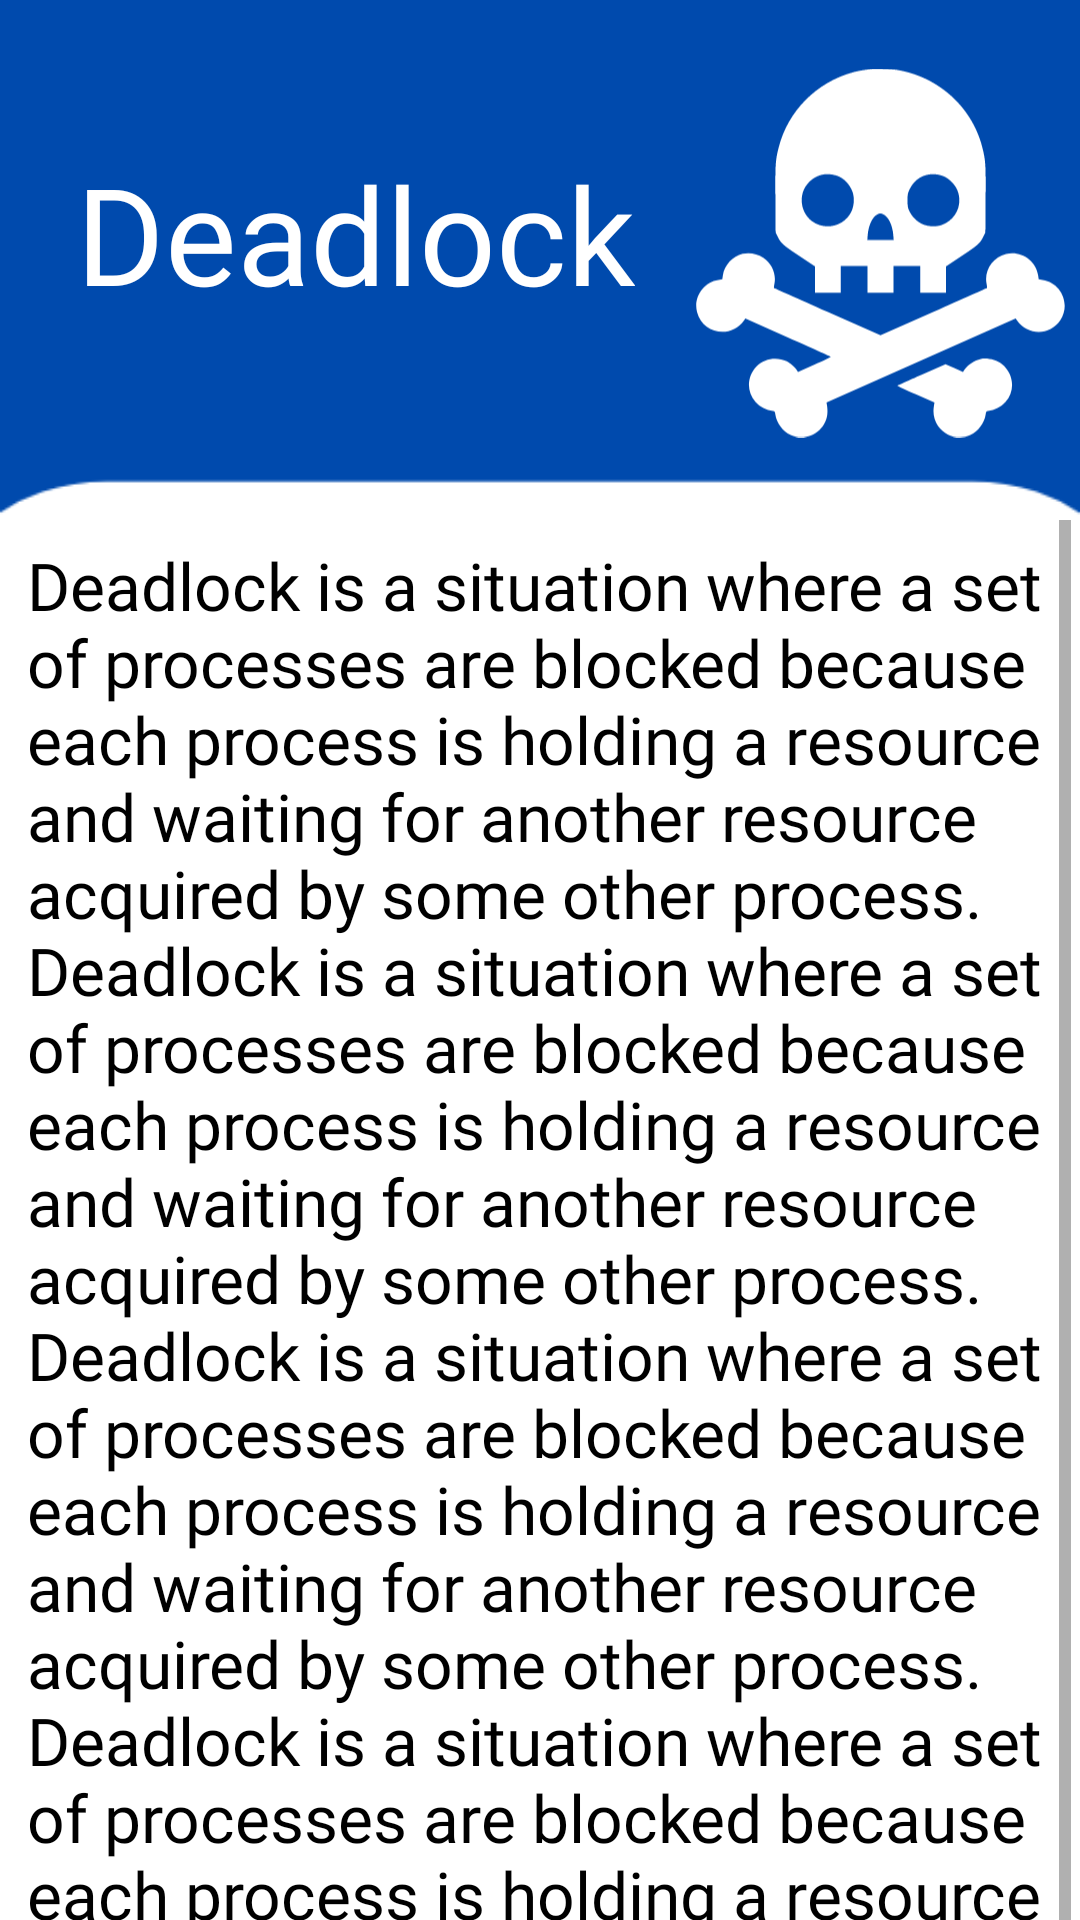

Android layout source for this screen:
<!-- AndroidManifest.xml: application theme Theme.DeadlockAndConcurrency -->
<!-- res/layout/activity_deadlock.xml -->
<?xml version="1.0" encoding="utf-8"?>
<androidx.constraintlayout.widget.ConstraintLayout xmlns:android="http://schemas.android.com/apk/res/android"
    xmlns:app="http://schemas.android.com/apk/res-auto"
    xmlns:tools="http://schemas.android.com/tools"
    android:layout_width="match_parent"
    android:layout_height="match_parent"
    android:background="@drawable/bgdeadlock"
    tools:context=".Deadlock">

    <TextView
        android:id="@+id/textView"
        android:layout_width="wrap_content"
        android:layout_height="wrap_content"
        android:fontFamily="@font/opensansextrabold"
        android:text="Deadlock"
        android:textColor="@color/white"
        android:textSize="45sp"
        app:layout_constraintBottom_toBottomOf="parent"
        app:layout_constraintEnd_toEndOf="parent"
        app:layout_constraintHorizontal_bias="0.146"
        app:layout_constraintStart_toStartOf="parent"
        app:layout_constraintTop_toTopOf="parent"
        app:layout_constraintVertical_bias="0.082" />

    <ImageView
        android:id="@+id/imageView2"
        android:layout_width="123dp"
        android:layout_height="124dp"
        android:layout_marginStart="16dp"
        android:layout_marginLeft="16dp"
        app:layout_constraintBottom_toBottomOf="parent"
        app:layout_constraintEnd_toEndOf="parent"
        app:layout_constraintHorizontal_bias="0.466"
        app:layout_constraintStart_toEndOf="@+id/textView"
        app:layout_constraintTop_toTopOf="parent"
        app:layout_constraintVertical_bias="0.043"
        app:srcCompat="@drawable/ic_poison__1_" />

    <ScrollView
        android:layout_width="413dp"
        android:layout_height="549dp"
        android:layout_marginTop="68dp"
        android:paddingLeft="30dp"
        android:paddingTop="40dp"
        android:paddingRight="30dp"
        app:layout_constraintBottom_toBottomOf="parent"
        app:layout_constraintEnd_toEndOf="parent"
        app:layout_constraintStart_toStartOf="parent"
        app:layout_constraintTop_toBottomOf="@+id/textView">

        <TextView
            android:layout_width="match_parent"
            android:layout_height="wrap_content"
            android:layout_marginStart="5dp"
            android:layout_marginLeft="5dp"
            android:layout_marginTop="7dp"
            android:fontFamily="@font/opensanslight"
            android:text="@string/deadlocktheory"
            android:textColor="@color/black"
            android:textSize="22sp" />

    </ScrollView>

</androidx.constraintlayout.widget.ConstraintLayout>
<!-- resources referenced by this layout -->
<resources>
  <color name="black">#FF000000</color>
  <color name="white">#FFFFFFFF</color>
  <!-- drawable bgdeadlock: png bitmap (drawable-hdpi, 5118 bytes) -->
  <!-- drawable ic_poison__1_: vector/xml drawable (drawable-xhdpi, 2742 chars, omitted) -->
  <string name="deadlocktheory">Deadlock is a situation where a set of processes are blocked because each process is holding a resource and waiting for another resource acquired by some other process.
      Deadlock is a situation where a set of processes are blocked because each process is holding a resource and waiting for another resource acquired by some other process.
          Deadlock is a situation where a set of processes are blocked because each process is holding a resource and waiting for another resource acquired by some other process.
          Deadlock is a situation where a set of processes are blocked because each process is holding a resource and waiting for another resource acquired by some other process.
  
      </string>
  <style name="Theme.DeadlockAndConcurrency" parent="Theme.MaterialComponents.Light.DarkActionBar">
          
          <item name="colorPrimary">#004AAD</item>
          <item name="colorPrimaryVariant">#004AAD</item>
          <item name="colorOnPrimary">@color/white</item>
          
          <item name="colorSecondary">@color/teal_200</item>
          <item name="colorSecondaryVariant">@color/teal_700</item>
          <item name="colorOnSecondary">@color/black</item>
          
          <item name="android:statusBarColor" tools:targetApi="l">?attr/colorPrimaryVariant</item>
          
      </style>
  <color name="teal_200">#FF03DAC5</color>
  <color name="teal_700">#FF018786</color>
</resources>
